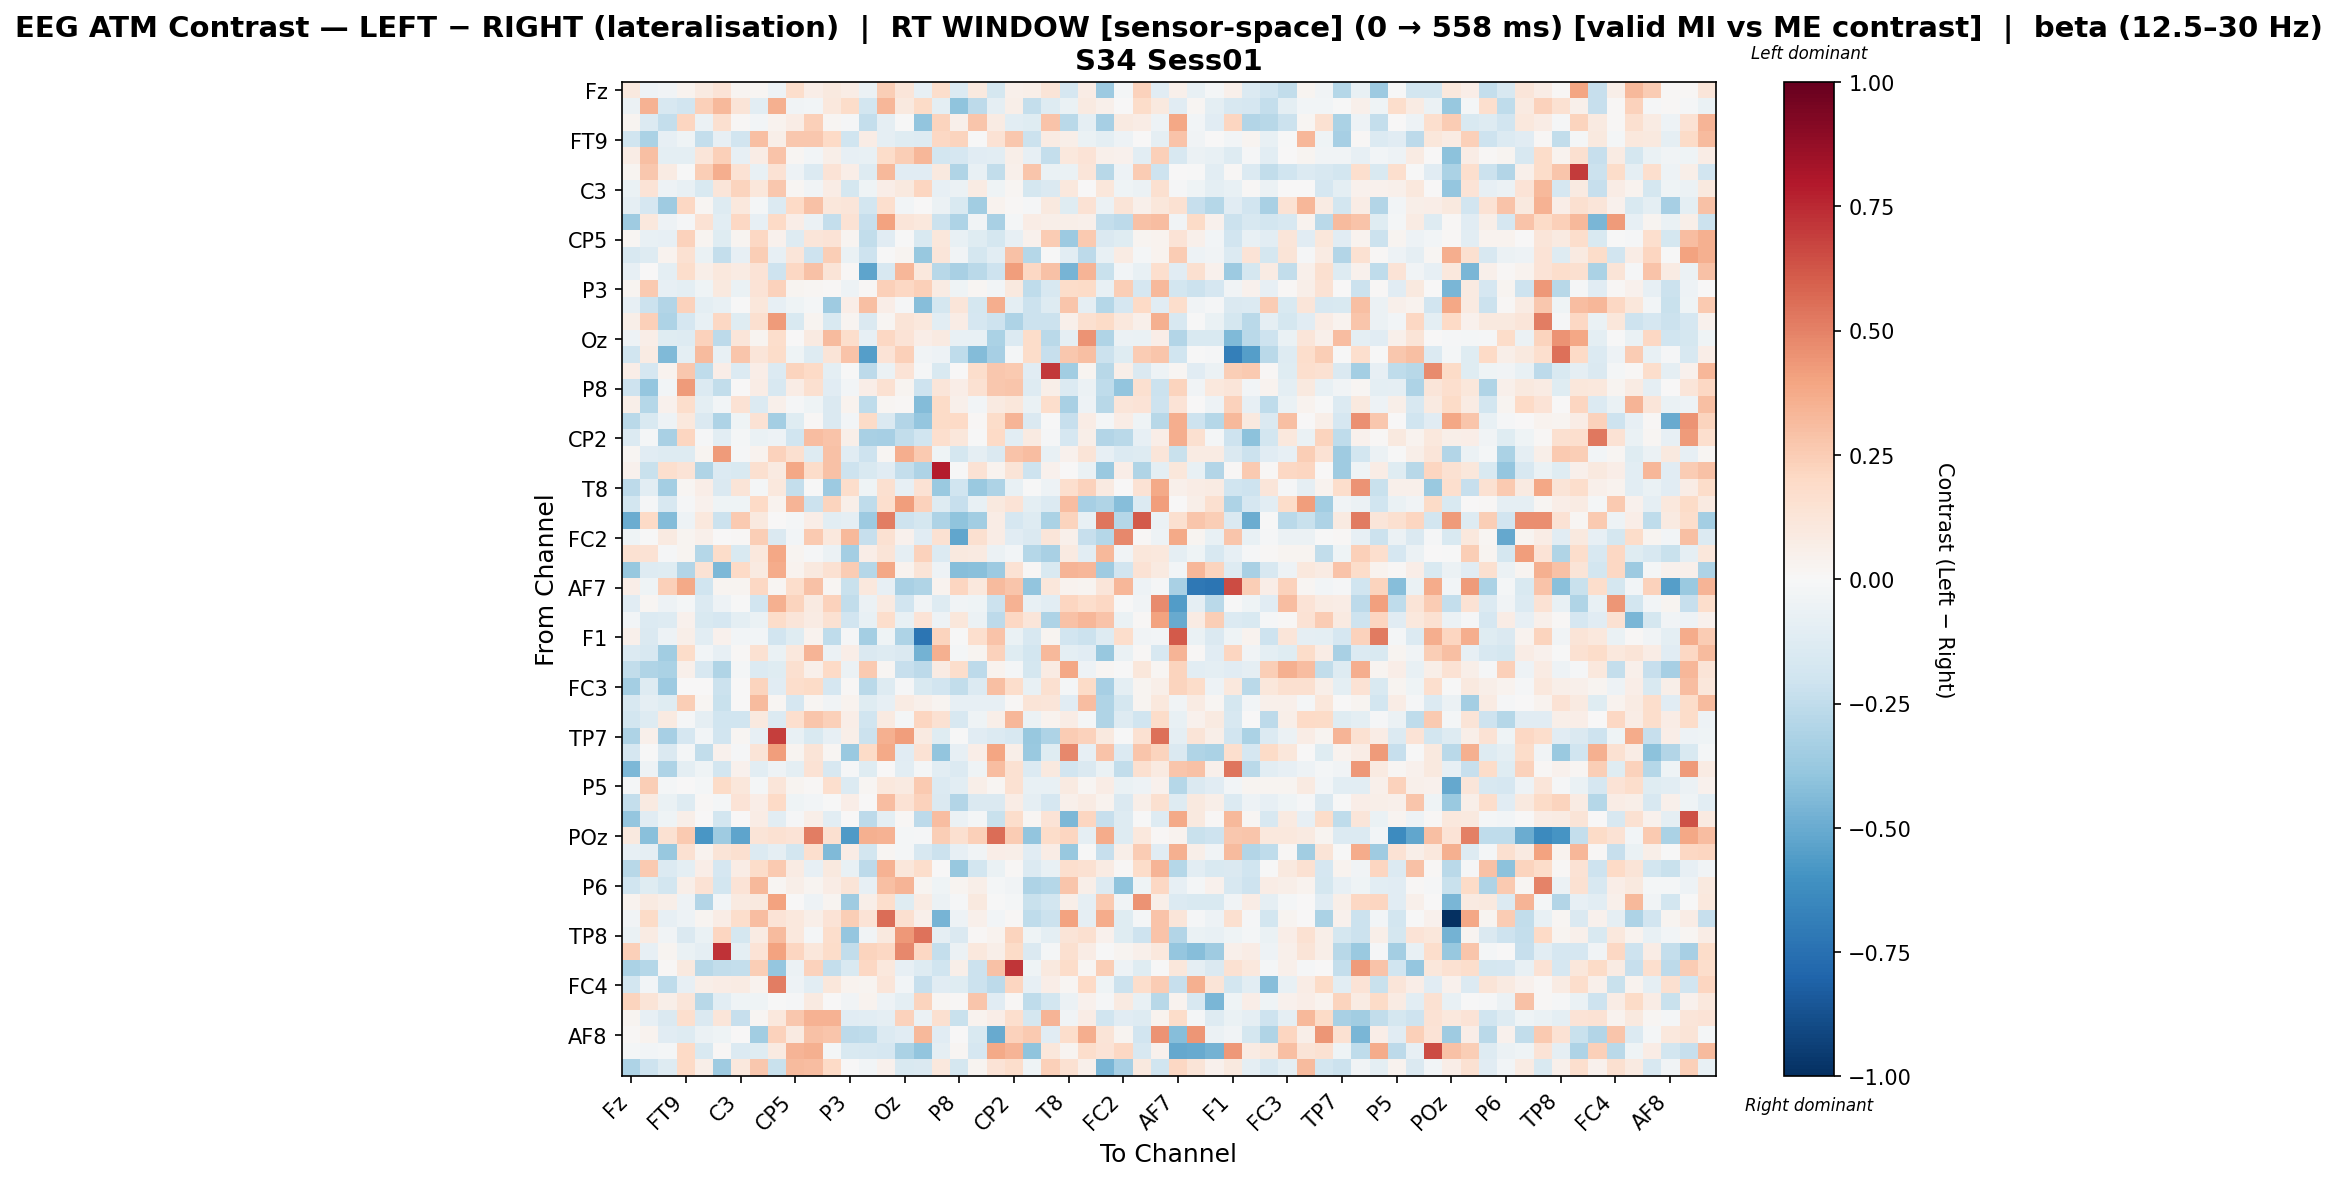

The file beside this chart, header and first rows:
, Fz, F3, F7, FT9, FC5, FC1, C3, T7, TP9, CP5, CP1, Pz, P3, P7, O1, Oz, O2, P4, P8, TP10, CP6, CP2, Cz
Fz, 0.09797, -0.05425, -0.03861, 0.03829, 0.08912, 0.1396, 0.0288, 0.01662, -0.04848, 0.175, 0.06609, 0.09981, 0.07715, -0.05626, 0.2465, 0.1193, -0.08234, 0.1721, -0.1391, 0.09539, -0.1751, 0.05103, 0.06211
F3, -0.05534, 0.3511, -0.1565, -0.1877, 0.2409, 0.3277, 0.1299, -0.1073, 0.3546, -0.03358, -0.03066, 0.1059, 0.1821, -0.1845, 0.3338, 0.101, 0.1928, -0.09709, -0.4026, -0.2622, -0.09208, 0.05601, -0.2412
F7, 0.02833, -0.136, -0.241, 0.2162, -0.06093, 0.1622, 0.009076, -0.02828, 0.03326, 0.0728, 0.2411, 0.01755, -0.01316, -0.239, -0.09333, -0.003132, -0.3934, 0.2237, 0.04921, 0.2746, 0.08063, -0.1089, -0.122
FT9, -0.1982, -0.3177, -0.0826, -0.04649, -0.235, -0.07844, -0.188, 0.3023, 0.06242, 0.2703, 0.2712, 0.1985, -0.202, 0.07181, -0.08761, -0.1241, -0.132, 0.2101, 0.2202, -0.004316, 0.1448, 0.2672, -0.2117
FC5, 0.07179, 0.2996, -0.09873, -0.1003, 0.1222, 0.242, -0.07952, 0.07649, 0.2824, 0.02019, -0.02597, 0.05684, -0.08171, -0.07419, 0.1831, 0.2434, 0.3309, -0.1825, -0.1703, -0.1111, -0.1052, 0.06017, -0.07941
FC1, 0.03016, 0.272, 0.08559, -0.003862, 0.2484, 0.3626, 0.1418, -0.07536, 0.1408, -0.04956, -0.1394, 0.1352, 0.06515, -0.1265, 0.3245, -0.1154, -0.1168, 0.09551, -0.3009, -0.07799, -0.2439, 0.05371, 0.2741
C3, -0.06414, 0.1367, -0.04812, -0.07712, -0.1536, 0.1206, 0.2209, 0.1114, 0.2671, 0.02049, -0.03751, 0.07393, -0.1771, -0.03912, 0.06946, 0.09703, 0.2123, -0.08536, -0.06225, 0.08521, -0.04038, 0.01807, -0.1735
T7, -0.08841, -0.1642, -0.3535, 0.2063, 0.02278, -0.1311, 0.1021, -0.02016, -0.1369, 0.2006, 0.2943, 0.1155, 0.1173, -0.183, 0.1641, -0.03006, 0.007038, -0.0563, -0.152, -0.3511, 0.03563, 0.0113, -0.01521
TP9, -0.3547, 0.107, -0.05299, -0.008187, 0.1469, -0.1085, 0.208, -0.08062, 0.2022, 0.0655, -0.05506, -0.2402, 0.1447, -0.2278, 0.4041, 0.1248, 0.1042, -0.2154, -0.307, -0.03729, -0.3248, -0.01614, 0.07371
CP5, 0.01706, -0.07354, -0.08281, 0.2338, 0.0262, -0.1207, 0.0262, 0.2032, 0.04044, -0.1253, 0.1221, 0.1363, 0.0262, -0.2469, -0.1136, -0.006632, -0.1542, 0.1127, -0.07379, -0.1208, -0.1777, -0.08144, 0.04644
CP1, -0.1612, -0.1314, 0.03738, 0.1499, -0.06556, -0.2354, -0.08065, 0.246, -0.08098, 0.1228, -0.2081, 0.2489, -0.06358, -0.2095, -0.002957, 0.02718, -0.3808, 0.1205, -0.03869, -0.1731, -0.1046, 0.2924, -0.2874
Pz, -0.08372, 0.006504, -0.09942, 0.172, 0.05743, 0.1036, 0.08145, 0.1382, -0.2089, 0.204, 0.2901, 0.1304, 0.01282, -0.5251, -0.1566, 0.3315, 0.1023, -0.2811, -0.3235, -0.266, -0.2043, 0.4199, 0.2042
P3, 0.02836, 0.2591, -0.08351, -0.09426, -0.04214, 0.1014, -0.06871, 0.1358, 0.2315, 0.02761, 0.02119, 0.01502, -0.05281, 0.01066, 0.2383, 0.2068, 0.2411, 0.08345, -0.04358, 0.01995, -0.02617, 0.1006, -0.2512
P7, -0.0849, -0.2134, -0.2935, 0.2293, -0.09831, -0.07411, -0.005223, 0.1102, -0.07844, -0.03912, -0.01946, -0.3533, 0.06574, 0.3002, 0.063, -0.01427, -0.4275, -0.1744, 0.1208, -0.1746, 0.3622, -0.1001, -0.2135
O1, 0.06002, 0.2395, -0.3069, -0.1641, -0.07163, 0.2099, -0.1183, 0.162, 0.4246, -0.1519, 0.0263, -0.1524, 0.02526, -0.1429, 0.01568, 0.1256, 0.1037, -0.1035, 0.07234, -0.1645, -0.2099, -0.3097, -0.2167
Oz, -0.05127, 0.06466, -0.1242, -0.1306, 0.2273, -0.2586, 0.1214, 0.0271, 0.1737, 0.006023, 0.08811, 0.3173, 0.1721, -0.07959, 0.2057, 0.1385, 0.066, 0.09261, -0.0763, -0.07267, -0.3153, -0.1332, 0.1868
O2, -0.2015, 0.08225, -0.4393, -0.09888, 0.3164, -0.0768, 0.276, 0.122, 0.1835, -0.04153, -0.1319, 0.1296, 0.284, -0.5546, 0.1342, 0.2353, -0.03568, -0.05384, -0.2553, -0.4335, -0.3327, -0.02241, 0.1867
P4, 0.06529, -0.1717, 0.03518, 0.273, -0.2553, 0.06311, -0.1353, 0.06281, -0.1395, 0.2193, 0.2, -0.09984, -0.004885, -0.2597, -0.05989, 0.1352, -0.008747, -0.1514, 0.006706, 0.1776, 0.273, 0.2616, -0.1127
P8, -0.2039, -0.3905, -0.02982, 0.4295, -0.1389, -0.245, 0.003443, 0.07599, -0.1564, 0.07784, 0.1578, -0.1156, -0.02602, 0.06555, 0.1542, 0.02957, -0.207, 0.1231, 0.06533, 0.1517, 0.2685, 0.2751, -0.1304
TP10, 0.05756, -0.2877, 0.04473, 0.1741, -0.0939, -0.03051, 0.142, -0.1404, 0.05177, -0.0142, -0.03927, -0.1473, 0.03313, -0.2529, 0.02172, 0.01534, -0.4325, 0.1932, 0.05245, -0.02358, 0.09063, 0.1123, -0.06589
CP6, -0.2732, -0.149, -0.04848, 0.1023, -0.1455, -0.3072, -0.03965, 0.1421, -0.3373, -0.1186, 0.0149, -0.1465, -0.02924, 0.19, -0.1448, -0.2894, -0.3845, 0.1881, 0.2011, 0.01338, 0.1804, 0.3434, -0.1462
CP2, -0.1399, -0.01871, -0.3204, 0.2135, -0.01226, -0.1027, -0.01679, -0.06379, -0.04827, -0.1964, 0.3075, 0.2884, 0.05545, -0.3258, -0.3288, -0.2474, -0.1972, 0.1647, 0.1152, -0.005764, 0.1971, -0.1021, 0.0871
Cz, 0.01672, -0.1127, -0.1277, -0.1289, 0.02721, 0.4246, -0.01544, 0.0349, 0.2337, 0.1639, -0.1272, 0.2944, -0.1108, -0.2098, 0.01927, 0.365, 0.261, -0.04546, -0.1782, -0.09199, -0.1463, 0.2847, 0.3097
C4, 0.04601, -0.2235, 0.1692, 0.1359, -0.3025, -0.1358, -0.1532, 0.1619, 0.09031, 0.3869, 0.1843, 0.2964, -0.2082, -0.1532, -0.1118, -0.2362, -0.3072, 0.7884, -0.005885, 0.1448, 0.03885, 0.129, -0.2089
T8, -0.2581, -0.106, -0.3407, 0.01877, 0.06607, -0.1424, 0.1325, -0.01745, 0.1065, -0.2407, -0.007353, -0.3648, 0.174, -0.04078, 0.1633, -0.08248, 0.1425, -0.369, -0.198, -0.3723, -0.3124, -0.07142, -0.002407
FT10, -0.1829, -0.0149, -0.164, -0.01491, 0.04574, -0.04092, -0.04421, 0.1958, 0.0363, 0.3408, -0.2157, 0.2227, 0.06222, -0.2578, 0.1689, 0.4191, 0.2326, -0.1293, -0.2317, -0.07777, 0.101, 0.1334, -0.09484
FC6, -0.4975, 0.1995, -0.4362, -0.05251, 0.1046, -0.2161, 0.2638, 0.09448, 0.007621, -0.01608, 0.06497, -0.1058, -0.08897, -0.3607, 0.5106, -0.2092, -0.1778, -0.3069, -0.4039, -0.3477, 0.0711, -0.167, -0.1263
FC2, -0.04669, -0.005011, 0.08788, 0.0297, 0.05326, 0.001443, 0.0131, 0.2456, -0.1444, -0.03023, 0.2626, 0.1035, 0.3228, -0.2323, 0.1538, 0.04436, -0.115, 0.1514, -0.5183, 0.1638, 0.07523, -0.1123, -0.1473
F4, 0.1492, 0.1479, -0.01161, 0.02738, -0.2883, 0.1832, -0.1491, 0.1038, 0.384, 0.02435, -0.01198, -0.05969, -0.3416, 0.06337, 0.1321, -0.09188, 0.2329, -0.1348, 0.09796, 0.09212, -0.05818, -0.02962, -0.2874
F8, -0.3792, -0.127, -0.1189, -0.2966, 0.1471, -0.4474, 0.198, 0.08991, 0.371, 0.03703, 0.0941, 0.1552, 0.2517, -0.2816, 0.384, 0.0369, 0.126, -0.04894, -0.4295, -0.4206, -0.3666, 0.1457, 0.0111
AF7, 0.06857, -0.04361, 0.2381, 0.381, -0.1989, 0.02779, 0.02474, 0.2055, 0.01862, 0.1754, 0.291, 0.02123, -0.2253, 0.1034, -0.08096, -0.3259, -0.2999, 0.03441, 0.2145, 0.1016, 0.316, 0.2795, -0.3922
AF3, -0.11, 0.01927, -0.04917, -0.02313, -0.1403, -0.04959, -0.0004884, -0.1953, 0.3529, 0.221, 0.08667, 0.2271, -0.2498, -0.058, 0.08792, -0.1876, -0.03242, -0.1312, -0.03253, -0.0419, -0.2169, 0.3472, -0.07319
AFz, -0.02993, -0.1343, -0.1278, 0.04588, -0.155, -0.1669, -0.09572, -0.0701, 0.1803, 0.1219, 0.08571, 0.1541, -0.1888, -0.0741, 0.1747, -0.0713, 0.135, -0.05048, 0.1167, -0.0547, -0.2617, 0.2095, 0.1227
F1, 0.05362, -0.1459, -0.05331, 0.06009, -0.1085, 0.04363, -0.02614, -0.0286, -0.1881, -0.1175, 0.03265, -0.2561, -0.01401, -0.342, -0.04178, -0.3068, -0.7302, 0.2262, -0.003932, 0.166, 0.2831, -0.06898, -0.1563
F5, -0.1383, -0.164, -0.3467, 0.1806, -0.02704, -0.07816, 0.01183, 0.1526, -0.06781, 0.1022, 0.3424, -0.0598, 0.06611, -0.1464, -0.1287, -0.1425, -0.4731, 0.3561, -0.01884, 0.02504, 0.2289, -0.1236, -0.1847
FT7, -0.2473, -0.3003, -0.3149, 0.04722, -0.1587, -0.2987, -0.02326, -0.1377, -0.1249, 0.1617, 0.05192, 0.199, -0.05973, 0.2639, 0.02126, -0.2303, -0.2618, 0.08261, 0.1766, -0.2601, 0.03539, -0.01657, -0.1721
FC3, -0.3419, -0.1327, -0.3638, 0.0006045, 0.0, -0.2168, 0.0, 0.222, -0.1128, 0.1766, 0.1908, -0.1662, 0.01481, -0.2686, -0.1325, -0.009135, -0.156, -0.1902, -0.2493, -0.1343, 0.2971, 0.1763, -0.07435
C1, -0.1572, -0.093, -0.1194, 0.2441, 0.02076, -0.2222, 0.0, 0.3174, 0.02302, -0.1654, 0.02226, -0.03207, 0.03632, -0.1174, -0.08573, 0.08559, 0.04907, 0.02365, -0.07926, -0.07869, -0.07816, 0.007996, 0.1297
C5, -0.1803, -0.1327, 0.09353, -0.01075, -0.08762, -0.197, -0.198, 0.09444, -0.1348, 0.166, 0.2741, 0.2394, 0.06514, -0.2025, 0.08717, -0.02129, 0.2169, 0.1559, -0.1604, -0.04615, 0.05857, 0.3325, -0.05943
TP7, -0.3087, 0.0543, -0.3351, -0.1699, -0.02905, -0.1894, 0.02025, -0.08266, 0.6892, -0.07452, -0.1557, -0.08279, 0.05528, -0.2113, 0.3538, 0.4184, 0.08741, -0.1227, -0.00561, -0.1131, -0.1377, -0.1626, -0.3758
CP3, -0.1706, -0.0002767, -0.148, -0.01853, -0.2427, 0.04142, -0.0124, 0.1257, 0.4181, 0.03078, 0.1296, 0.02129, -0.3713, 0.1909, 0.3822, -0.1157, 0.147, -0.392, -0.08347, 0.06878, 0.3974, 0.05763, -0.3712
P1, -0.4492, -0.05392, -0.3102, -0.09526, -0.0439, -0.1832, 0.0397, -0.1053, -0.04795, -0.09446, 0.1435, -0.1567, -0.0117, -0.1247, 0.003103, -0.1037, -0.01593, -0.1069, -0.1353, -0.04517, 0.311, 0.1526, -0.137
P5, -0.01905, 0.2486, -0.01781, 0.007127, -0.01777, 0.1915, 0.1094, -0.01651, 0.1185, 0.02957, 0.01305, 0.166, -0.1361, 0.02021, 0.1093, 0.09219, 0.2613, -0.1331, -0.1041, 0.0567, 0.02171, 0.1543, -0.0738
PO7, -0.2369, 0.08794, -0.06929, -0.1283, 0.01458, -0.01683, 0.136, 0.06658, 0.2029, -0.04218, -0.02389, -0.001915, 0.06636, 0.002507, 0.3118, 0.1476, 0.2282, -0.1459, -0.2958, -0.1422, -0.1461, 0.07697, -0.0862
PO3, -0.3871, -0.1156, -0.03938, 0.0565, 0.0, -0.1799, 0.0, 0.07247, -0.1076, -0.01237, 0.05669, -0.1047, 0.0, -0.2591, -0.09995, 0.009548, -0.258, 0.311, -0.06194, -0.02097, -0.2231, 0.1733, 0.02088
POz, 0.09377, -0.4203, 0.1522, 0.2599, -0.5825, -0.3553, -0.526, 0.1299, 0.15, 0.1366, 0.5137, 0.1589, -0.5684, 0.3545, 0.3498, -0.01596, -0.01501, 0.247, 0.164, 0.2398, 0.5586, 0.2503, -0.3921
PO4, -0.08148, -0.08771, -0.38, 0.1531, 0.03451, 0.1285, 0.1618, -0.1359, -0.08694, -0.1851, 0.169, -0.4397, 0.07617, -0.1858, 0.01772, -0.02276, -0.1572, -0.2132, -0.0821, -0.03428, 0.06953, 0.06222, -0.1163
PO8, -0.2802, 0.2587, -0.136, -0.09766, 0.06433, -0.1692, 0.0776, 0.1832, 0.2642, 0.0846, -0.07985, 0.09431, -0.07297, -0.2641, 0.3508, 0.1109, 0.1732, 0.002337, -0.3783, -0.1845, -0.06841, 0.01055, -0.1344
P6, -0.203, -0.1186, -0.1843, 0.05763, 0.1461, -0.1805, 0.1368, 0.3247, 0.01619, 0.0569, 0.02666, 0.07634, 0.1286, -0.08239, 0.3025, 0.3392, 0.02502, -0.04004, 0.02459, 0.05726, -0.02195, -0.03188, -0.3111
CPz, 0.03537, 0.09334, 0.05505, -0.04855, -0.2895, -0.02622, 0.08657, 0.1015, 0.3985, 0.0, -0.04798, 0.02529, -0.3571, 0.05555, 0.1753, -0.1245, 0.07982, -0.05726, -0.01025, 0.09528, -0.0001296, -0.02306, -0.2214
CP4, -0.03289, 0.1943, -0.07971, -0.05124, 0.02524, 0.07454, 0.1723, 0.3079, 0.1333, 0.1088, 0.05937, 0.133, 0.2438, 0.1393, 0.5585, 0.1587, 0.05103, -0.464, -0.05232, 0.05381, -0.02866, 0.01545, -0.2566
TP8, -0.06919, 0.08417, -0.0345, -0.147, -0.06596, 0.2155, -0.1784, 0.08393, 0.3161, 0.1079, -0.02026, 0.1734, -0.3871, -0.03871, 0.1006, 0.4329, 0.5415, -0.08654, -0.1435, 0.008581, 0.03354, 0.2202, -0.04447
C6, 0.2379, -0.08425, 0.02435, -0.06262, -0.09117, 0.7257, -0.09477, 0.1357, 0.4021, 0.2157, 0.1095, 0.1853, -0.2443, 0.219, 0.2049, 0.4794, 0.2102, -0.2368, -0.05967, 0.1046, 0.05775, 0.1935, -0.1413
C2, -0.3157, -0.2819, 0.01295, 0.09744, -0.2795, -0.2462, -0.236, 0.2483, -0.388, -0.0559, 0.2323, -0.2418, -0.1558, 0.2099, 0.1061, -0.07959, -0.1269, -0.1996, 0.05644, -0.213, 0.2958, 0.7115, -0.04283
FC4, -0.1874, -0.02731, -0.2512, -0.08001, 0.05801, 0.07657, 0.08313, 0.03315, 0.5106, -0.05055, -0.1057, 0.1124, 0.03138, 0.02658, 0.1204, -0.03026, -0.2298, -0.117, -0.1237, -0.212, -0.2602, 0.2153, -0.0826
FT8, 0.2218, 0.1293, 0.05607, 0.123, -0.2745, -0.1085, -0.04108, -0.04099, -0.006872, -0.007845, 0.08909, 9.556411952404282e-06, -0.03198, 0.03377, -0.04751, -0.09656, 0.2234, 0.01765, 0.009239, 0.2754, -0.1096, 0.008748, -0.2509
F6, 0.02361, -0.07866, -0.1446, 0.1641, -0.1458, 0.1203, -0.2282, 0.0188, 0.1049, 0.2724, 0.3441, 0.3448, -0.1128, -0.1064, -0.08755, 0.227, -0.05682, 0.1621, -0.2192, 0.03533, 0.06284, 0.17, -0.1795
AF8, 0.00938, 0.03387, -0.1104, -0.1269, -0.06212, -0.0402, 0.00255, -0.3474, 0.2312, 0.08698, 0.2947, 0.2758, -0.2585, -0.2534, -0.1405, -0.1109, 0.324, -0.1113, 0.0, -0.1546, -0.5037, 0.2267, 0.2631
AF4, -0.01829, -0.02692, -0.02023, 0.2029, -0.1548, 0.01476, -0.1404, -0.1176, 0.09103, 0.3434, 0.3547, -0.01841, -0.1491, -0.163, -0.1642, -0.3127, -0.395, -0.08683, 0.02055, -0.165, 0.3764, 0.3402, -0.4013
F2, -0.3122, -0.2043, -0.1275, 0.1995, 0.05888, -0.3545, 0.1021, 0.2684, -0.2197, 0.3194, 0.3088, 0.1969, 0.00595, -0.03091, 0.04572, -0.1556, -0.1432, 0.1042, -0.1768, 0.02753, 0.1372, 0.1722, -0.04506
